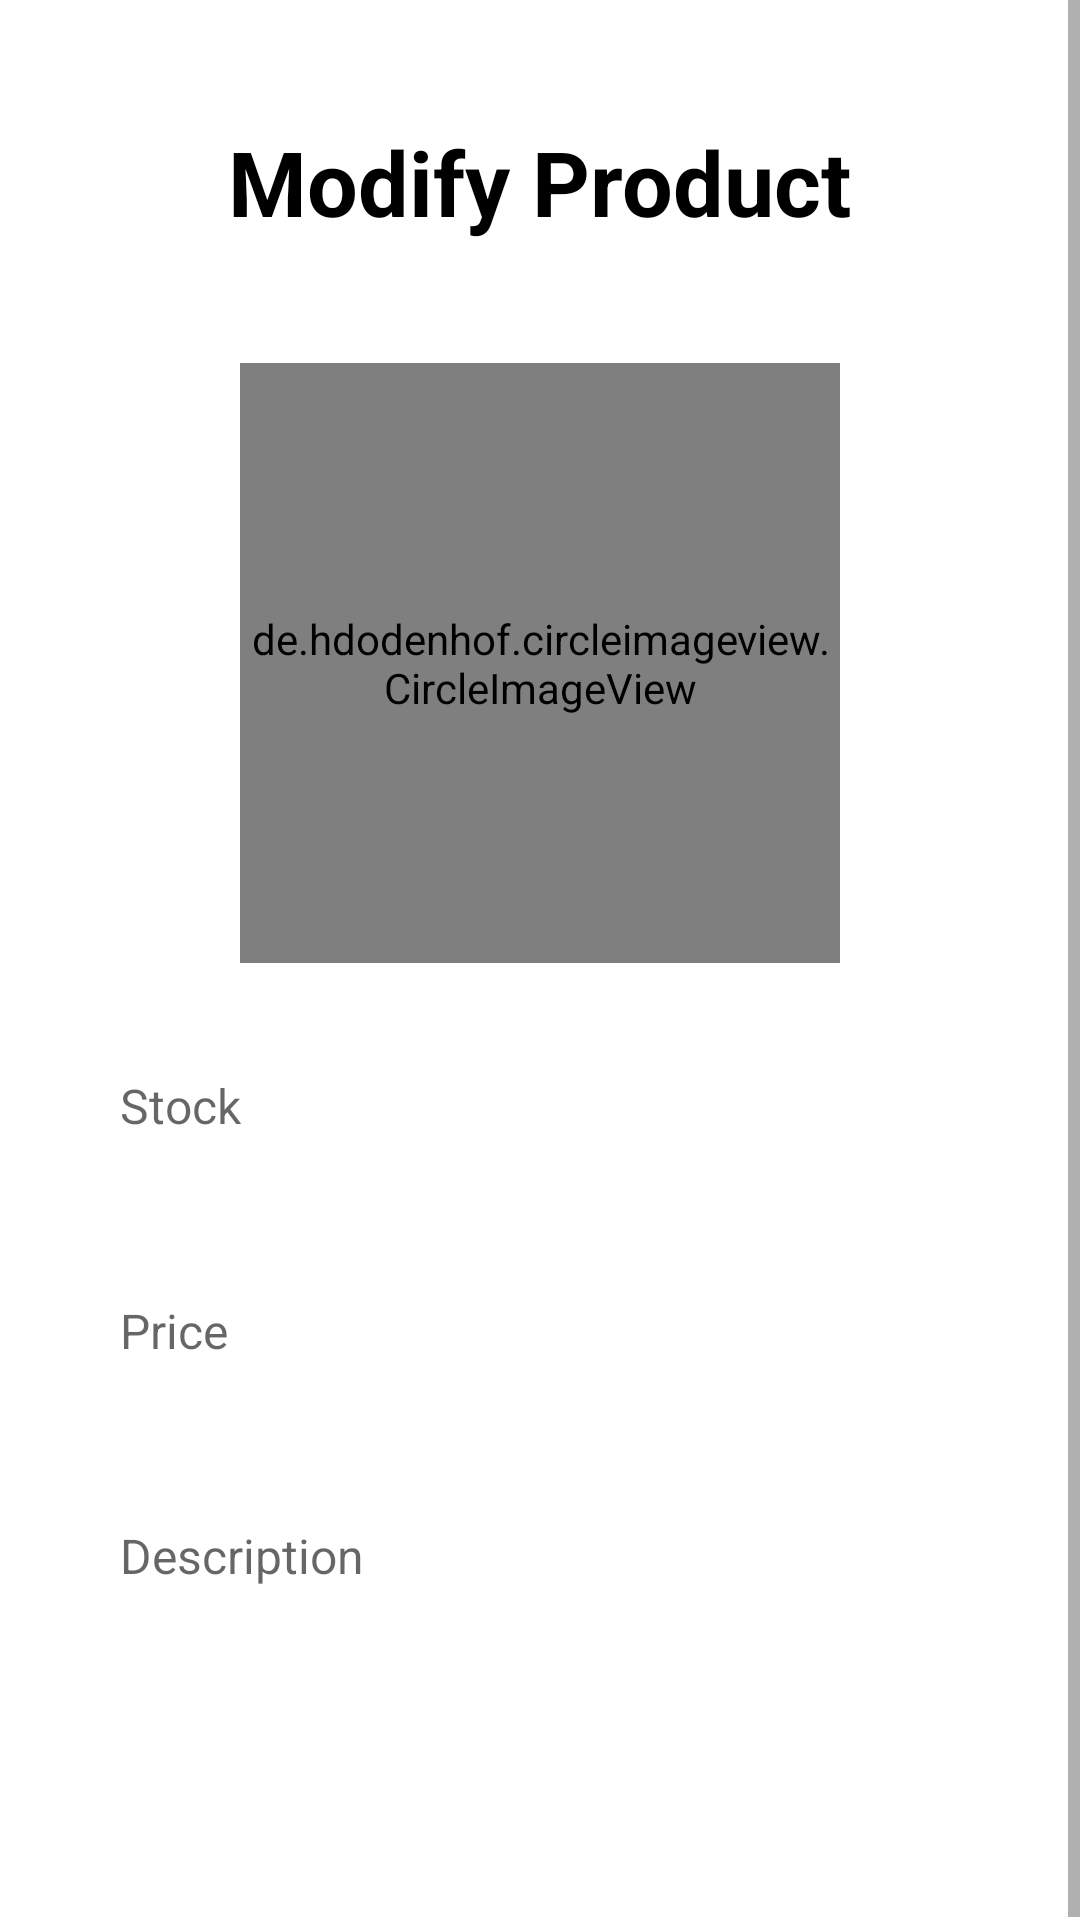

This screen was rendered from an Android layout file. Write that file and the resources it references.
<!-- AndroidManifest.xml: application theme Theme.Car -->
<!-- res/layout/fragment_modify_product.xml -->
<?xml version="1.0" encoding="utf-8"?>
<ScrollView xmlns:android="http://schemas.android.com/apk/res/android"
    xmlns:tools="http://schemas.android.com/tools"
    xmlns:app="http://schemas.android.com/apk/res-auto"
    android:layout_width="match_parent"
    android:layout_height="match_parent"
    tools:layout_editor_absoluteX="1dp"
    tools:layout_editor_absoluteY="1dp">

    <LinearLayout
        android:layout_width="match_parent"
        android:layout_height="match_parent"
        android:gravity="center"
        android:orientation="vertical"
        tools:context=".Shop.ModifyProductFragment">

        <TextView
            android:layout_width="wrap_content"
            android:layout_height="wrap_content"
            android:layout_gravity="center"
            android:text=""
            android:textSize="30sp"
            android:textStyle="bold"
            android:textColor="@color/black"/>



        <TextView
            android:layout_width="wrap_content"
            android:layout_height="wrap_content"
            android:layout_gravity="center"
            android:text="Modify Product"
            android:textSize="30sp"
            android:textStyle="bold"
            android:textColor="@color/black"/>

        <TextView
            android:layout_width="wrap_content"
            android:layout_height="wrap_content"
            android:layout_gravity="center"
            android:text=""
            android:textSize="30sp"
            android:textStyle="bold"
            android:textColor="@color/black"/>



        <de.hdodenhof.circleimageview.CircleImageView
            android:id="@+id/carImage"
            android:layout_width="200dp"
            android:layout_height="200dp"
            android:src="@drawable/logo"
            app:civ_border_width="2dp"
            app:civ_border_color="@android:color/transparent"/>


        <EditText
            android:id="@+id/modifyproductstock"
            android:layout_width="match_parent"
            android:layout_height="55dp"
            android:layout_marginStart="20dp"
            android:layout_marginTop="20dp"
            android:layout_marginEnd="20dp"
            android:background="@drawable/input_bg"
            android:hint="Stock"
            android:inputType="number"
            android:maxLines="1"
            android:paddingStart="20dp"
            android:paddingEnd="20dp"
            android:textSize="16sp" />

        <EditText
            android:id="@+id/modifyproductprix"
            android:layout_width="match_parent"
            android:layout_height="55dp"
            android:layout_marginStart="20dp"
            android:layout_marginTop="20dp"
            android:layout_marginEnd="20dp"
            android:background="@drawable/input_bg"
            android:hint="Price"
            android:inputType="number"
            android:maxLines="1"
            android:paddingStart="20dp"
            android:paddingEnd="20dp"
            android:textSize="16sp" />

        <EditText
            android:id="@+id/modifyproductdescription"
            android:layout_width="match_parent"
            android:layout_height="55dp"
            android:layout_marginStart="20dp"
            android:layout_marginTop="20dp"
            android:layout_marginEnd="20dp"
            android:background="@drawable/input_bg"
            android:hint="Description"
            android:inputType="text"
            android:maxLines="1"
            android:paddingStart="20dp"
            android:paddingEnd="20dp"
            android:textSize="16sp" />


        <androidx.appcompat.widget.AppCompatButton
            android:id="@+id/modifyproductbutton"
            android:layout_width="match_parent"
            android:layout_height="55dp"
            android:layout_marginStart="20dp"
            android:layout_marginTop="40dp"
            android:layout_marginEnd="20dp"
            android:background="@drawable/login_button"
            android:text="Modify Product"
            android:textAllCaps="false"
            android:textColor="@color/white" />


    </LinearLayout>

</ScrollView>
<!-- resources referenced by this layout -->
<resources>
  <color name="black">#FF000000</color>
  <color name="white">#FFFFFFFF</color>
  <!-- drawable logo: png bitmap (drawable, 38049 bytes) -->
  <style name="Theme.Car" parent="Theme.MaterialComponents.DayNight.DarkActionBar">
          
          <item name="colorPrimary">@color/purple_500</item>
          <item name="colorPrimaryVariant">@color/purple_700</item>
          <item name="colorOnPrimary">@color/white</item>
          
          <item name="colorSecondary">@color/teal_200</item>
          <item name="colorSecondaryVariant">@color/teal_700</item>
          <item name="colorOnSecondary">@color/black</item>
          
          <item name="android:statusBarColor">?attr/colorPrimaryVariant</item>
          
      </style>
  <color name="purple_500">#FF6200EE</color>
  <color name="purple_700">#FF3700B3</color>
  <color name="teal_200">#FF03DAC5</color>
  <color name="teal_700">#FF018786</color>
</resources>
